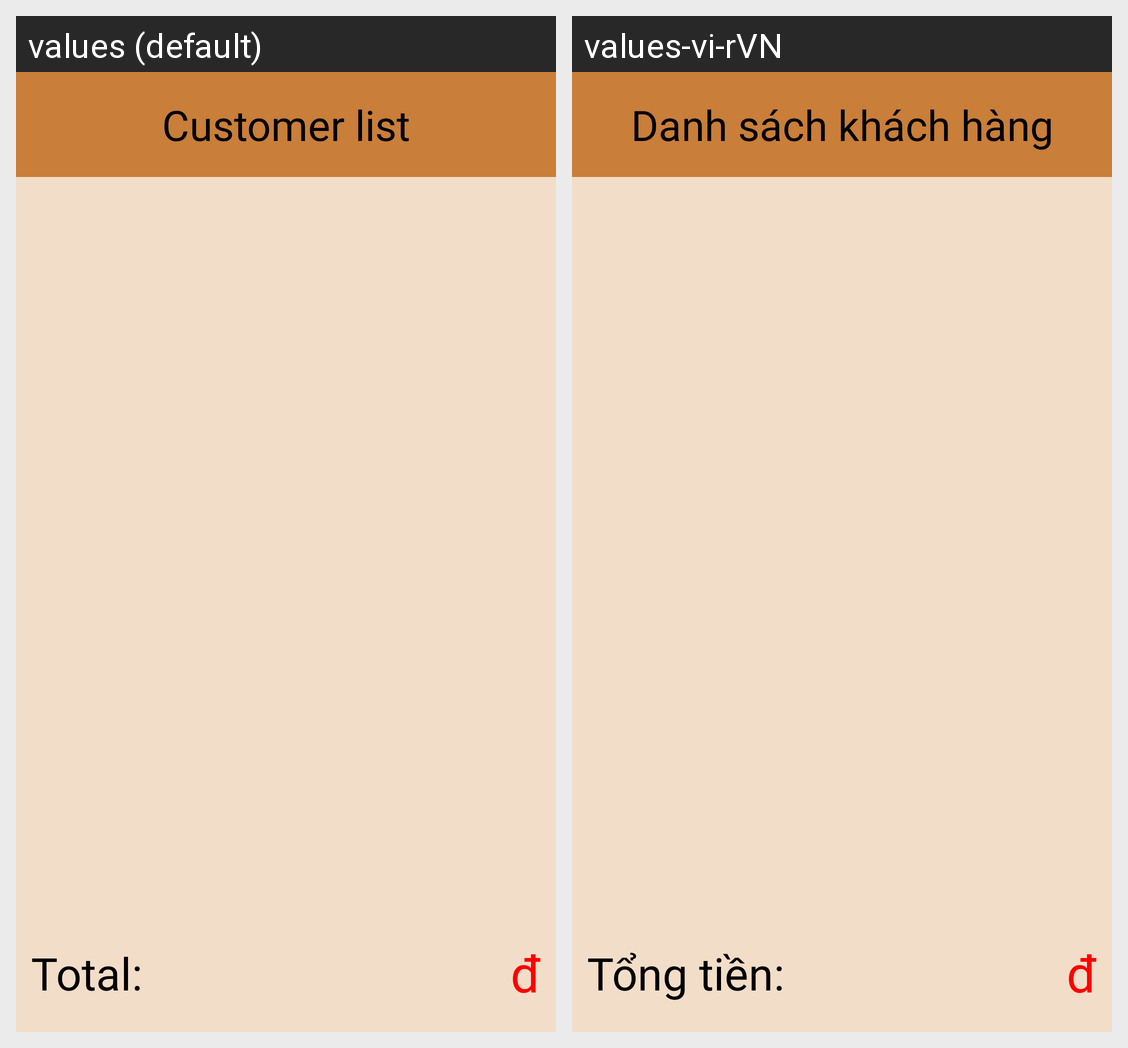

Here is an Android app screen in its default locale and in the app's own translations. Write out the translated-string differences for the strings that appear on this screen.
Android screen res/layout/activity_quan_ly_khach_hang.xml rendered under 2 locales, left to right: values (default), values-vi-rVN. Device: Nexus 5 (rendered at 1080×1920; each locale shown at half size, 540×960, under a caption strip naming it); theme Theme.AppCompat.Light.NoActionBar.
Strings drawn on this screen, with the default value and each locale's value (text and hints the layout hard-codes, and strings that could not be matched under every locale, appear in the picture but are not listed):

customer_list
  values: Customer list
  values-vi-rVN: Danh sách khách hàng

total
  values: Total:
  values-vi-rVN: Tổng tiền:
